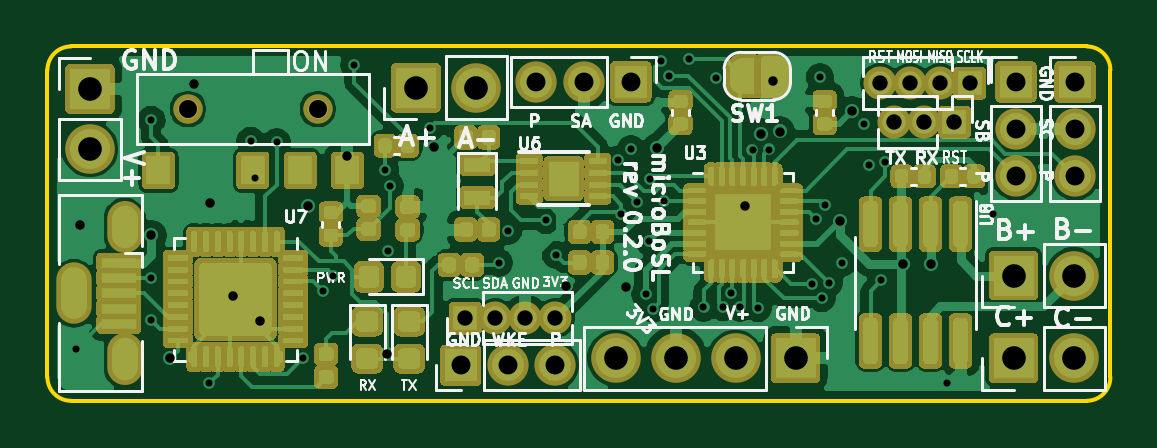
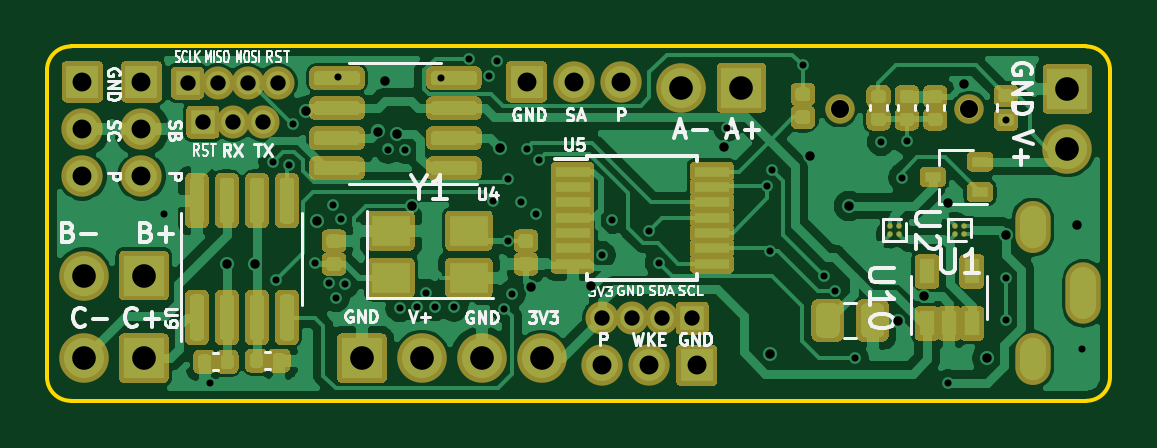
Circuit board: 8 layer files. Board 45.0 x 15.0 mm.
- bottom_copper: microBoSL-B_Cu.gbl (112171 bytes)
- bottom_mask: microBoSL-B_Mask.gbs (27339 bytes)
- bottom_silk: microBoSL-B_SilkS.gbo (30111 bytes)
- outline: microBoSL-Edge_Cuts.gm1 (1051 bytes)
- top_copper: microBoSL-F_Cu.gtl (152008 bytes)
- top_mask: microBoSL-F_Mask.gts (66356 bytes)
- top_silk: microBoSL-F_SilkS.gto (42318 bytes)
- drill: microBoSL.drl (2243 bytes)

=== bottom_copper: microBoSL-B_Cu.gbl (112171 bytes, source omitted) ===
=== bottom_mask: microBoSL-B_Mask.gbs (27339 bytes, source omitted) ===
=== bottom_silk: microBoSL-B_SilkS.gbo (30111 bytes, source omitted) ===
=== outline: microBoSL-Edge_Cuts.gm1 ===
G04 #@! TF.GenerationSoftware,KiCad,Pcbnew,(5.1.9)-1*
G04 #@! TF.CreationDate,2021-06-24T13:46:28+10:00*
G04 #@! TF.ProjectId,microBoSL,6d696372-6f42-46f5-934c-2e6b69636164,0.2.0*
G04 #@! TF.SameCoordinates,Original*
G04 #@! TF.FileFunction,Profile,NP*
%FSLAX46Y46*%
G04 Gerber Fmt 4.6, Leading zero omitted, Abs format (unit mm)*
G04 Created by KiCad (PCBNEW (5.1.9)-1) date 2021-06-24 13:46:28*
%MOMM*%
%LPD*%
G01*
G04 APERTURE LIST*
G04 #@! TA.AperFunction,Profile*
%ADD10C,0.150000*%
G04 #@! TD*
G04 APERTURE END LIST*
D10*
X145000000Y-116000000D02*
G75*
G02*
X144000000Y-117000000I-1000000J0D01*
G01*
X101000000Y-117000000D02*
G75*
G02*
X100000000Y-116000000I0J1000000D01*
G01*
X100000000Y-103000000D02*
G75*
G02*
X101000000Y-102000000I1000000J0D01*
G01*
X144000000Y-102000000D02*
G75*
G02*
X145000000Y-103000000I0J-1000000D01*
G01*
X144000000Y-102000000D02*
X101000000Y-102000000D01*
X145000000Y-116000000D02*
X145000000Y-103000000D01*
X101000000Y-117000000D02*
X144000000Y-117000000D01*
X100000000Y-103000000D02*
X100000000Y-116000000D01*
M02*

=== top_copper: microBoSL-F_Cu.gtl (152008 bytes, source omitted) ===
=== top_mask: microBoSL-F_Mask.gts (66356 bytes, source omitted) ===
=== top_silk: microBoSL-F_SilkS.gto (42318 bytes, source omitted) ===
=== drill: microBoSL.drl ===
M48
; DRILL file {KiCad (5.1.9)-1} date 06/24/21 13:46:30
; FORMAT={-:-/ absolute / inch / decimal}
; #@! TF.CreationDate,2021-06-24T13:46:30+10:00
; #@! TF.GenerationSoftware,Kicad,Pcbnew,(5.1.9)-1
FMAT,2
INCH
T1C0.0118
T2C0.0157
T3C0.0197
T4C0.0256
T5C0.0315
T6C0.0394
T7C0.0300
%
G90
G05
T1
X3.9843Y-4.5197
X4.1102Y-4.1382
X4.1102Y-4.4016
X4.1102Y-4.4724
X4.2067Y-4.5768
X4.2756Y-4.1732
X4.2835Y-4.2343
X4.3189Y-4.1752
X4.3622Y-4.5354
X4.3957Y-4.4232
X4.4134Y-4.3976
X4.4488Y-4.0472
X4.4998Y-4.2217
X4.5039Y-4.3563
X4.5079Y-4.248
X4.5748Y-4.1516
X4.689Y-4.376
X4.7047Y-4.3228
X4.7677Y-4.3051
X4.7844Y-4.3632
X4.8885Y-4.2049
X4.8937Y-4.2953
X4.9094Y-4.187
X4.9193Y-4.2744
X4.9341Y-4.4281
X4.94Y-4.3403
X4.9409Y-4.2362
X4.9468Y-4.4526
X4.9591Y-4.0394
X4.9646Y-4.2736
X4.9722Y-4.0642
X5.0057Y-4.0364
X5.0305Y-4.4508
X5.0512Y-4.0687
X5.0625Y-4.4501
X5.0764Y-4.4263
X5.0916Y-4.4508
X5.1122Y-4.1875
X5.1211Y-4.4518
X5.1399Y-4.1875
X5.2116Y-4.4124
X5.2181Y-4.3032
X5.2244Y-4.0669
X5.2273Y-4.4351
X5.2323Y-4.2795
X5.2391Y-4.4098
X5.2618Y-4.3764
X5.2984Y-4.1449
X5.3057Y-4.2138
X5.3268Y-4.4055
X5.3327Y-4.2083
X5.437Y-4.5768
X5.5138Y-4.2953
T2
X3.9921Y-4.313
X4.1102Y-4.3307
X4.1417Y-4.5354
X4.1811Y-4.0787
X4.2077Y-4.2766
X4.2471Y-4.4324
X4.2907Y-4.4727
X4.372Y-4.2815
X4.437Y-4.198
X4.5032Y-4.5282
X4.5807Y-4.1831
X4.8015Y-4.4157
X4.9016Y-4.4173
X4.9535Y-4.185
X5.1004Y-4.2815
X5.126Y-4.1614
X5.1457Y-4.0736
X5.1575Y-4.1575
X5.2587Y-4.3063
X5.2776Y-4.124
X5.3622Y-4.378
X5.4094Y-4.378
T4
X4.6335Y-4.4685
X4.6835Y-4.4685
X4.7335Y-4.4685
X4.7835Y-4.4685
X5.3244Y-4.0768
X5.3488Y-4.1417
X5.3744Y-4.0768
X5.3988Y-4.1417
X5.4244Y-4.0768
X5.4488Y-4.1417
X5.4744Y-4.0768
T5
X4.626Y-4.5472
X4.7047Y-4.5472
X4.752Y-4.0748
X4.7835Y-4.5472
X4.8307Y-4.0748
X4.9094Y-4.0748
X5.5512Y-4.0748
X5.5512Y-4.1535
X5.5512Y-4.2323
X5.6496Y-4.0748
X5.6496Y-4.1535
X5.6496Y-4.2323
T6
X4.0079Y-4.0866
X4.0079Y-4.1866
X4.5512Y-4.0846
X4.6512Y-4.0846
X4.8839Y-4.5354
X4.9839Y-4.5354
X5.0839Y-4.5354
X5.1839Y-4.5354
X5.5472Y-4.3976
X5.5472Y-4.5354
X5.6472Y-4.3976
X5.6472Y-4.5354
T7
X4.1713Y-4.1201
X4.3878Y-4.1201
T3
G00X3.9813Y-4.4055
M15
G01X3.9813Y-4.4488
M16
G05
G00X4.0659Y-4.3031
M15
G01X4.0659Y-4.3307
M16
G05
G00X4.0659Y-4.5236
M15
G01X4.0659Y-4.5512
M16
G05
T0
M30
